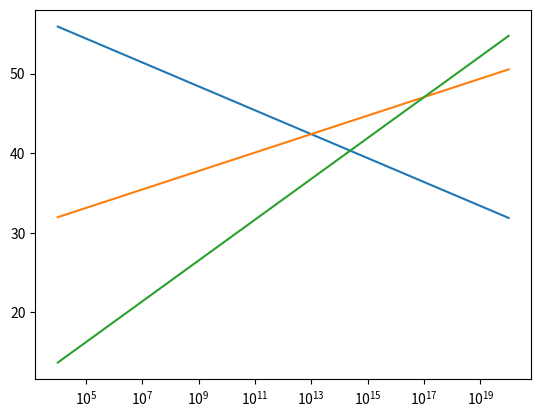

This chart was generated by the following Python code:
#!/usr/bin/python3
# -*- coding: utf-8 -*-

# Copyright © 2016 Martin Ueding <dev@martin-ueding.de>

import argparse

import matplotlib.pyplot as pl
import numpy as np
import scipy.optimize as op


def main():
    options = _parse_args()

    n_g = 3
    n_h = 1

    b_3 = 11 - 4/3 * n_g
    b_2 = 22/3 - 4/3 * n_g - 1/6 * n_h
    b_1 = - 4/3 * n_g - 1/10 * n_h

    a_inv_1 = 58.98
    a_inv_2 = 29.60
    a_inv_3 = 8.47

    q = np.logspace(4, 20, 10)

    m_z = 91

    a_inv_1_q = a_inv_1 + b_1 / (2 * np.pi) * np.log(q / m_z)
    a_inv_2_q = a_inv_2 + b_2 / (2 * np.pi) * np.log(q / m_z)
    a_inv_3_q = a_inv_3 + b_3 / (2 * np.pi) * np.log(q / m_z)

    pl.plot(q, a_inv_1_q, label='U(1)')
    pl.plot(q, a_inv_2_q, label='SU(2)')
    pl.plot(q, a_inv_3_q, label='SU(3)')
    pl.xscale('log')
    pl.margins(0.05)
    pl.savefig('running.pdf')

    np.savetxt('running-1.txt', np.column_stack([q, a_inv_1_q]))
    np.savetxt('running-2.txt', np.column_stack([q, a_inv_2_q]))
    np.savetxt('running-3.txt', np.column_stack([q, a_inv_3_q]))


def _parse_args():
    '''
    Parses the command line arguments.

    :return: Namespace with arguments.
    :rtype: Namespace
    '''
    parser = argparse.ArgumentParser(description='')
    options = parser.parse_args()

    return options


if __name__ == '__main__':
    main()
